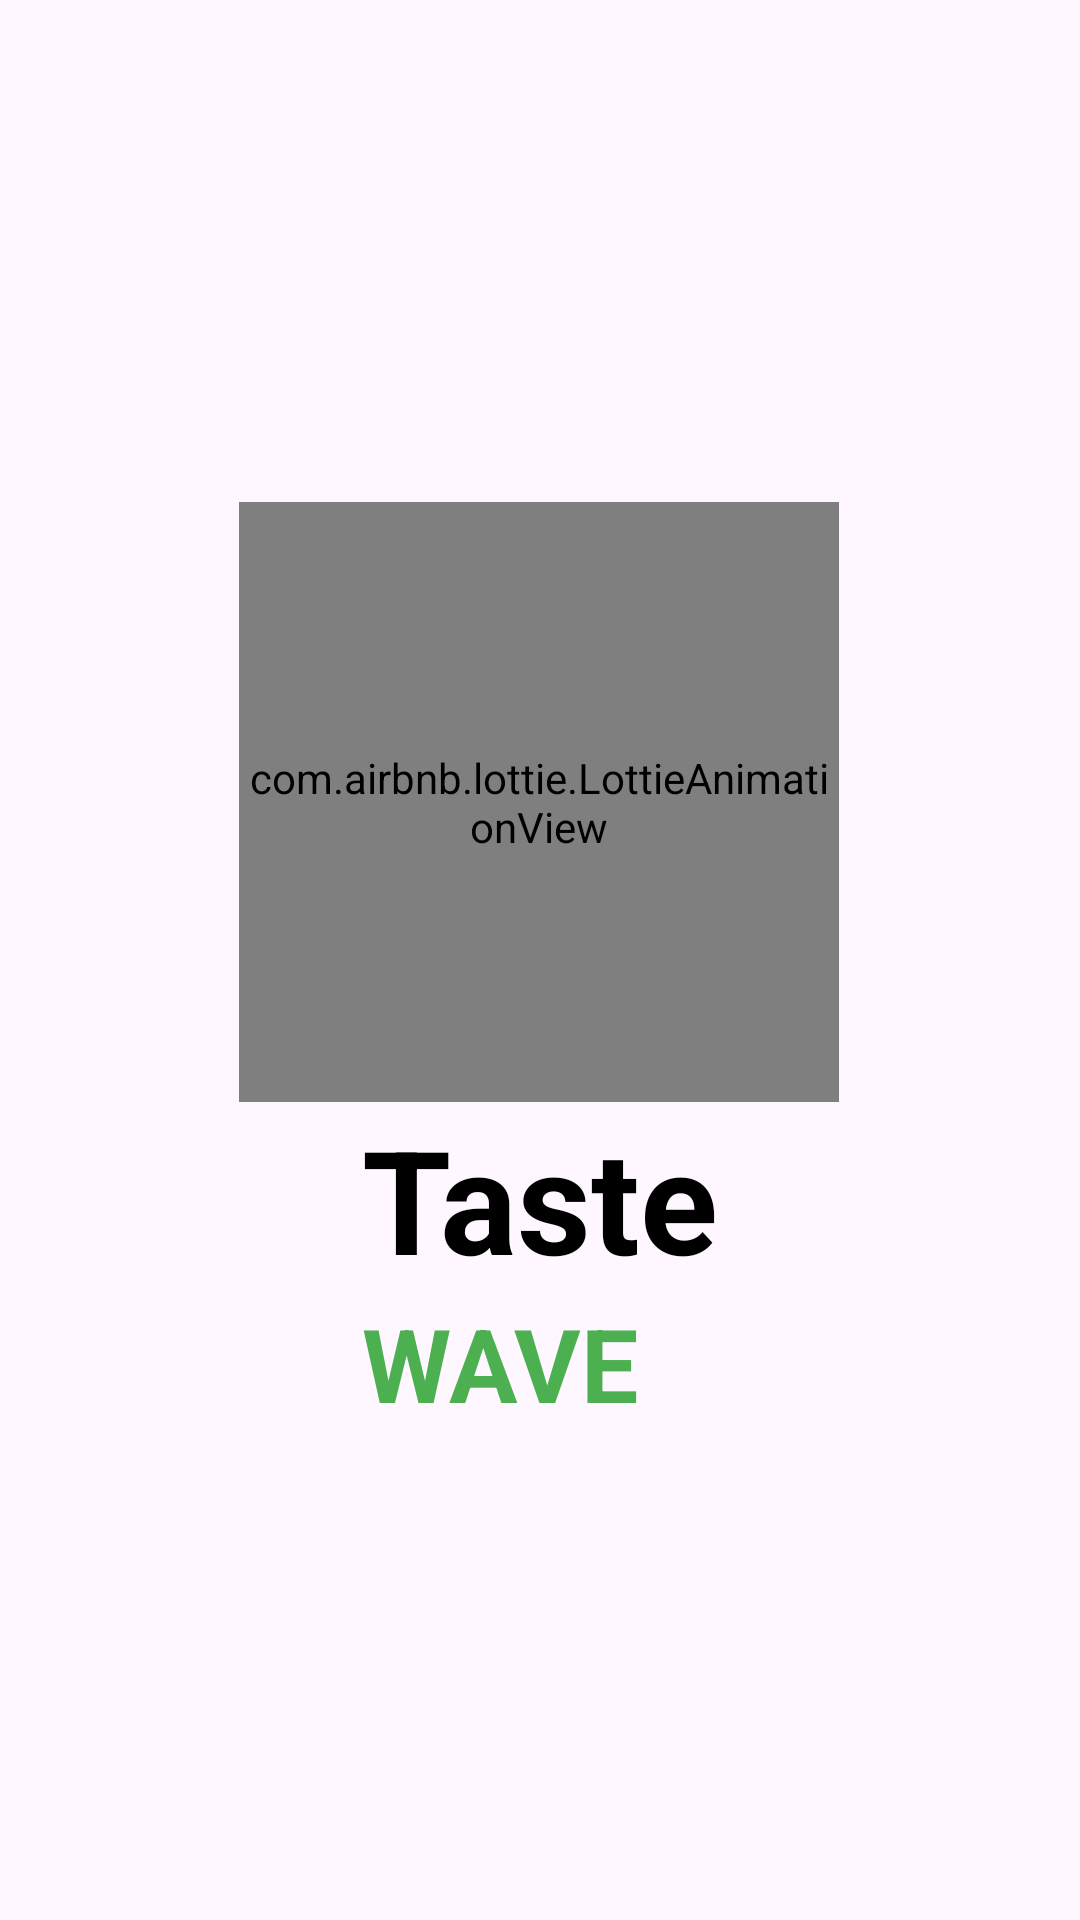

The Android layout XML behind this screen, and the referenced resources:
<!-- AndroidManifest.xml: application theme Theme.TasteWaveApp -->
<!-- res/layout/activity_splash.xml -->
<?xml version="1.0" encoding="utf-8"?>
<androidx.constraintlayout.widget.ConstraintLayout xmlns:android="http://schemas.android.com/apk/res/android"
    xmlns:app="http://schemas.android.com/apk/res-auto"
    xmlns:tools="http://schemas.android.com/tools"
    android:id="@+id/main"
    android:layout_width="match_parent"
    android:layout_height="match_parent"
    tools:context=".activity.SplashActivity">

    

    <androidx.constraintlayout.widget.ConstraintLayout
        android:layout_width="match_parent"
        android:layout_height="wrap_content"
        app:layout_constraintBottom_toBottomOf="parent"
        app:layout_constraintEnd_toEndOf="parent"
        app:layout_constraintStart_toStartOf="parent"
        app:layout_constraintTop_toTopOf="parent">

        <com.airbnb.lottie.LottieAnimationView
            android:id="@+id/SpalshAnimation"
            android:layout_width="200dp"
            android:layout_height="200dp"
            android:layout_marginTop="4dp"
            app:layout_constraintEnd_toEndOf="parent"
            app:layout_constraintHorizontal_bias="0.497"
            app:layout_constraintStart_toStartOf="parent"
            app:layout_constraintTop_toTopOf="parent"
            app:lottie_autoPlay="true"
            app:lottie_loop="true"
            app:lottie_rawRes="@raw/animation_spoon" />

        <LinearLayout
            android:id="@+id/linearLayout"
            android:layout_width="wrap_content"
            android:layout_height="wrap_content"
            android:orientation="vertical"
            app:layout_constraintBottom_toBottomOf="parent"
            app:layout_constraintEnd_toEndOf="parent"
            app:layout_constraintStart_toStartOf="parent"
            app:layout_constraintTop_toBottomOf="@+id/SpalshAnimation">

            <TextView
                android:id="@+id/textView2"
                android:layout_width="wrap_content"
                android:layout_height="wrap_content"
                android:text="@string/taste"
                android:textColor="#000000"
                android:textSize="48sp"
                android:textStyle="bold" />

            <TextView
                android:id="@+id/textView3"
                android:layout_width="wrap_content"
                android:layout_height="wrap_content"
                android:text="@string/wave"
                android:textAlignment="viewStart"
                android:textAllCaps="true"
                android:textColor="#4CAF50"
                android:textSize="34sp"
                android:textStyle="bold" />

        </LinearLayout>

    </androidx.constraintlayout.widget.ConstraintLayout>

</androidx.constraintlayout.widget.ConstraintLayout>
<!-- resources referenced by this layout -->
<resources>
  <string name="taste">Taste</string>
  <string name="wave">Wave</string>
  <style name="Theme.TasteWaveApp" parent="Base.Theme.TasteWaveApp" />
  <style name="Base.Theme.TasteWaveApp" parent="Theme.Material3.DayNight.NoActionBar">
          
          
  
      </style>
</resources>
